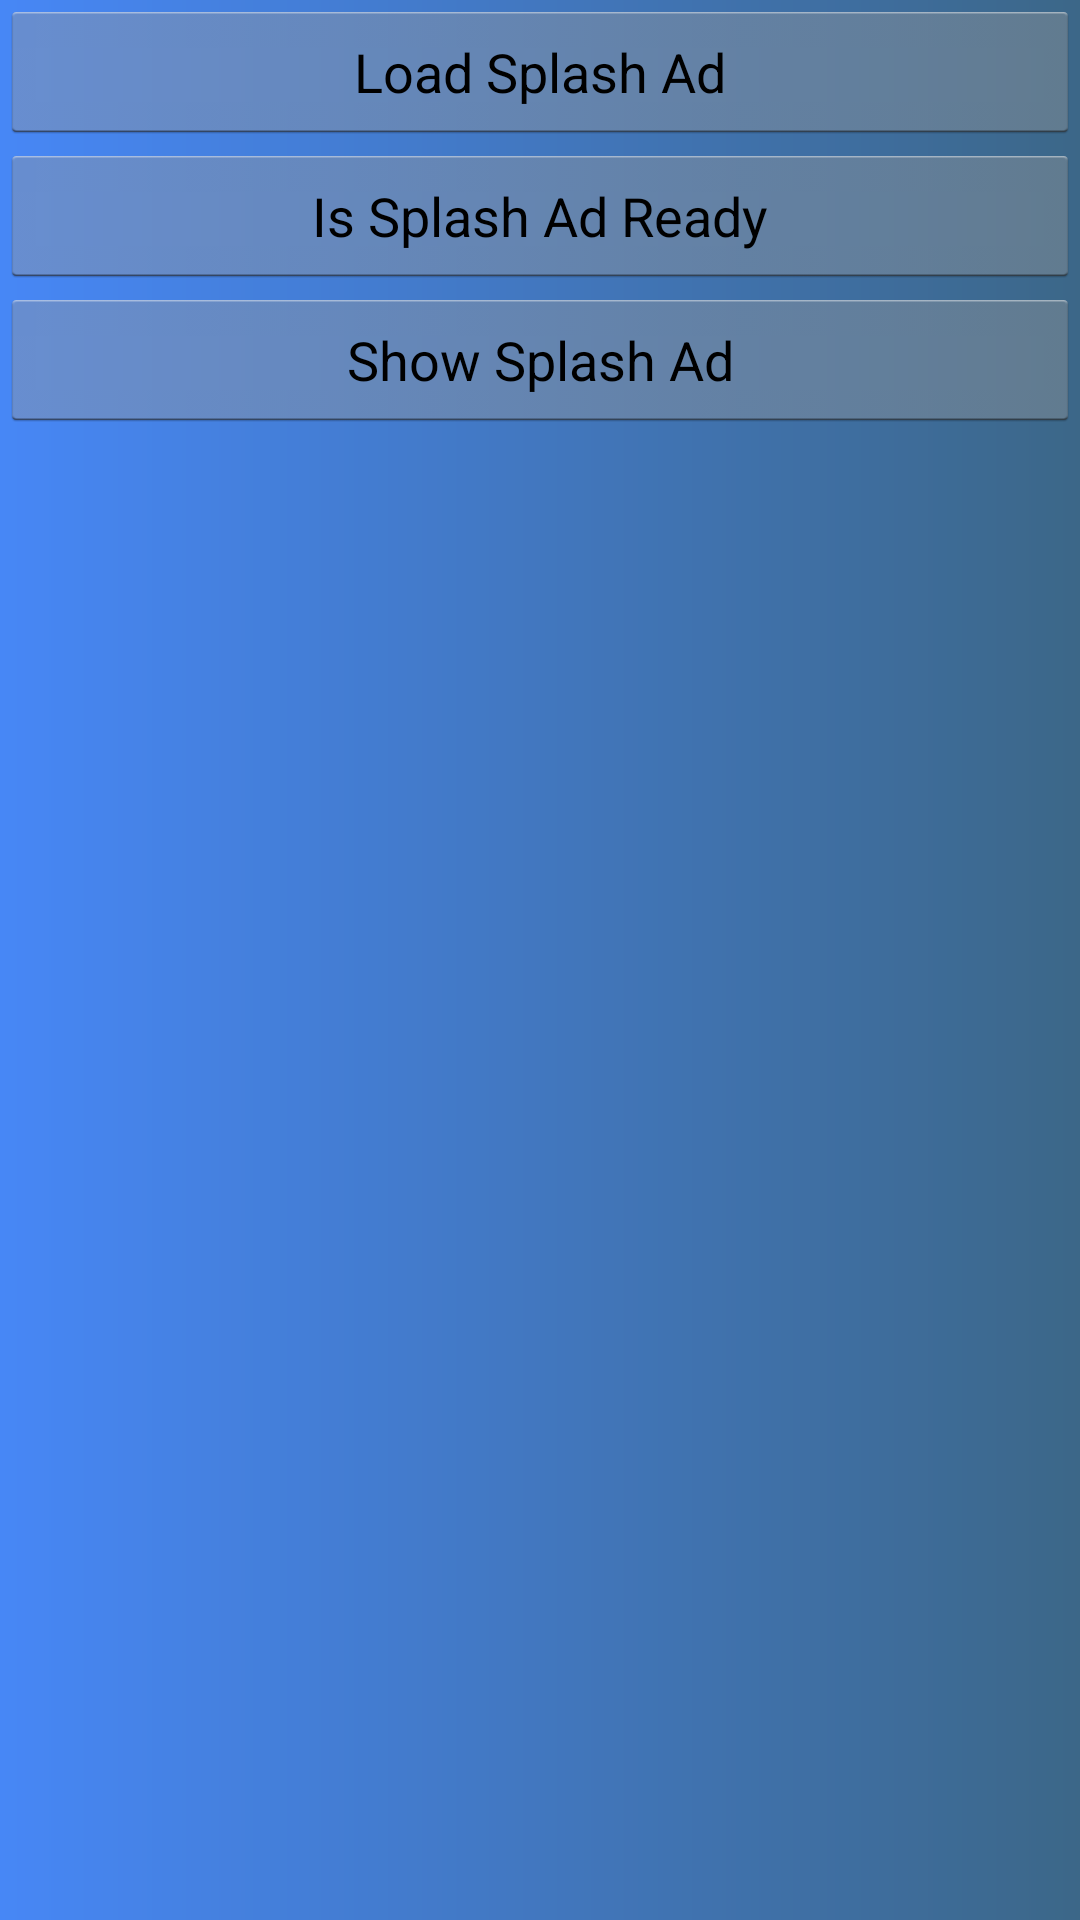

Here is an Android app screen rendered from its layout file. Give the layout XML and the strings, colors and styles it references.
<!-- AndroidManifest.xml: activity theme android:Theme.Holo.Light.NoActionBar.Fullscreen -->
<!-- res/layout/activity_splash_ad_show_in_current.xml -->
<?xml version="1.0" encoding="utf-8"?>
<RelativeLayout xmlns:android="http://schemas.android.com/apk/res/android"
    android:layout_width="match_parent"
    android:layout_height="match_parent"
    android:background="@drawable/background_main">

    <Button
        android:id="@+id/loadAd_btn"
        android:layout_width="match_parent"
        android:layout_height="wrap_content"
        android:text="Load Splash Ad" />

    <Button
        android:id="@+id/is_ad_ready_btn"
        android:layout_width="match_parent"
        android:layout_height="wrap_content"
        android:layout_below="@id/loadAd_btn"
        android:text="Is Splash Ad Ready" />

    <Button
        android:id="@+id/show_ad_btn"
        android:layout_width="match_parent"
        android:layout_height="wrap_content"
        android:layout_below="@id/is_ad_ready_btn"
        android:text="Show Splash Ad" />

    <FrameLayout
        android:id="@+id/splash_ad_container"
        android:layout_width="match_parent"
        android:layout_height="match_parent"
        android:visibility="gone"/>

</RelativeLayout>
<!-- resources referenced by this layout -->
<resources>
  <!-- drawable background_main (drawable) -->
  <?xml version="1.0" encoding="utf-8"?>
  <shape xmlns:android="http://schemas.android.com/apk/res/android" android:shape="rectangle">
      <gradient android:startColor="#4787F6" android:endColor="#3C6788"/>
  </shape>
</resources>
